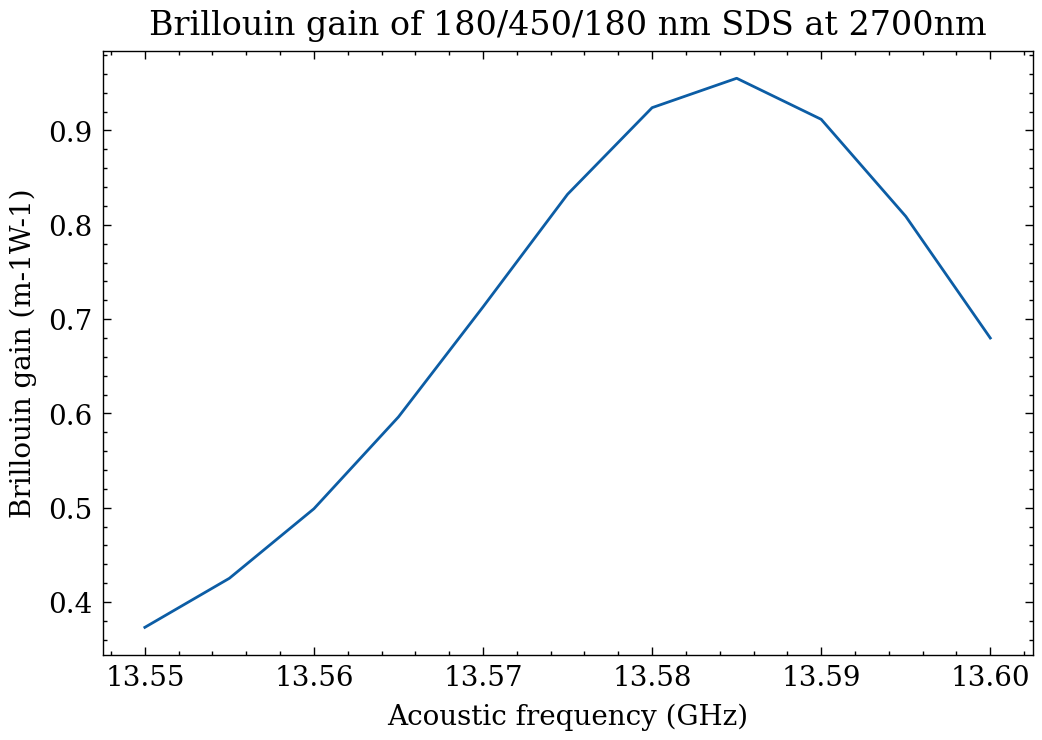

Values plotted in this chart, from the file beside it:
13.55, 0.373119677944614
13.55, 0.4252
13.56, 0.4989
13.56, 0.5963
13.57, 0.7129
13.57, 0.8324
13.58, 0.9242
13.59, 0.9554
13.59, 0.9118
13.6, 0.809
13.6, 0.6799
